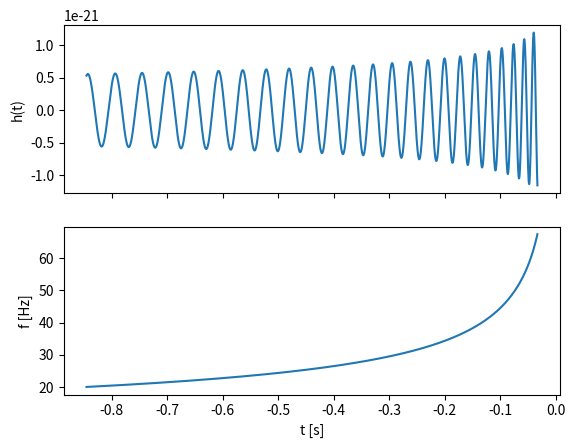

Generate this figure with matplotlib: (Note: this script raises an exception after producing the figure.)
import numpy as np
import matplotlib.pyplot as plt

G, c = 6.674e-11, 2.998e8
Msun, Mpc = 1.989e30, 3.086e22

m1, m2 = 36*Msun, 29*Msun
M  = m1 + m2
Mc = (m1*m2)**0.6 / M**0.2          # chirp mass
r  = 410*Mpc                        # distance
Gm = G*Mc/c**3                      # chirp mass in seconds

f_isco = c**3 / (6**1.5 * np.pi * G * M)

def tau_of_f(f):                    # time left to coalescence at frequency f
    return (5/256) * (np.pi*f)**(-8/3) * Gm**(-5/3)

tau_start, tau_end = tau_of_f(20), tau_of_f(f_isco)
fs = 4096
t   = np.arange(-tau_start, -tau_end, 1/fs)
tau = -t

f   = (1/np.pi) * (5/(256*tau))**(3/8) * Gm**(-5/8)
Phi = -2 * (5*Gm)**(-5/8) * tau**(5/8)
h   = (1/r) * (G*Mc/c**2)**(5/4) * (5/(c*tau))**(1/4) * np.cos(Phi)

fig, ax = plt.subplots(2, 1, sharex=True)
ax[0].plot(t, h);  ax[0].set_ylabel("h(t)")
ax[1].plot(t, f);  ax[1].set_ylabel("f [Hz]"); ax[1].set_xlabel("t [s]")
plt.show()
from pathlib import Path
out = Path(__file__).parent / "figures"
out.mkdir(exist_ok=True)
plt.savefig(out / "gw_chirp_leading_order.png", dpi=200, bbox_inches="tight")
